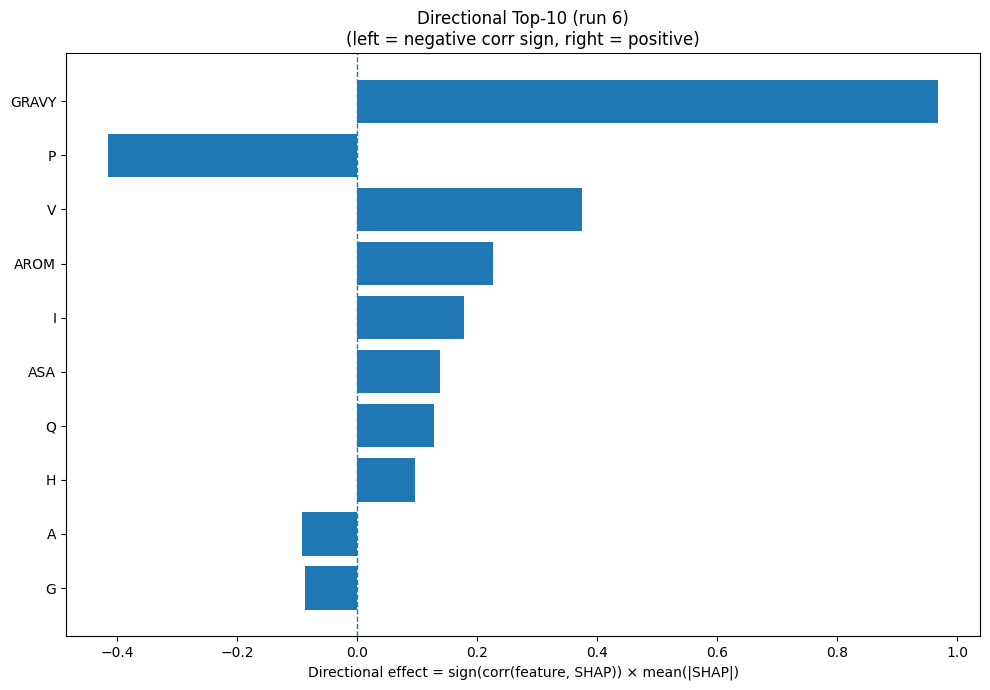

Values plotted in this chart, from the file beside it:
Index, Feature, CorrSign, MeanAbsSHAP, DirectionalEffect
32, GRAVY, 1.0, 0.969, 0.969
12, P, -1.0, 0.4162, -0.4162
17, V, 1.0, 0.3749, 0.3749
33, AROM, 1.0, 0.2266, 0.2266
7, I, 1.0, 0.1777, 0.1777
31, ASA, 1.0, 0.1379, 0.1379
13, Q, 1.0, 0.1282, 0.1282
6, H, 1.0, 0.09701, 0.09701
0, A, -1.0, 0.09277, -0.09277
5, G, -1.0, 0.0875, -0.0875
2, D, -1.0, 0.07736, -0.07736
19, Y, 1.0, 0.07517, 0.07517
3, E, -1.0, 0.06273, -0.06273
21, SS3_E, 1.0, 0.05499, 0.05499
11, N, 1.0, 0.03522, 0.03522
15, S, -1.0, 0.03286, -0.03286
1, C, 1.0, 0.0325, 0.0325
22, SS3_C, -1.0, 0.0313, -0.0313
30, SS8_-, 1.0, 0.02687, 0.02687
14, R, -1.0, 0.02202, -0.02202
8, K, -1.0, 0.0192, -0.0192
23, SS8_H, -1.0, 0.01869, -0.01869
16, T, 1.0, 0.009363, 0.009363
20, SS3_H, -1.0, 0.006396, -0.006396
9, L, 1.0, 0.004534, 0.004534
4, F, 0.0, 0.0, 0.0
10, M, 0.0, 0.0, 0.0
25, SS8_G, 0.0, 0.0, 0.0
18, W, 0.0, 0.0, 0.0
24, SS8_E, 0.0, 0.0, 0.0
29, SS8_S, 0.0, 0.0, 0.0
28, SS8_T, 0.0, 0.0, 0.0
27, SS8_B, 0.0, 0.0, 0.0
26, SS8_I, 0.0, 0.0, 0.0
